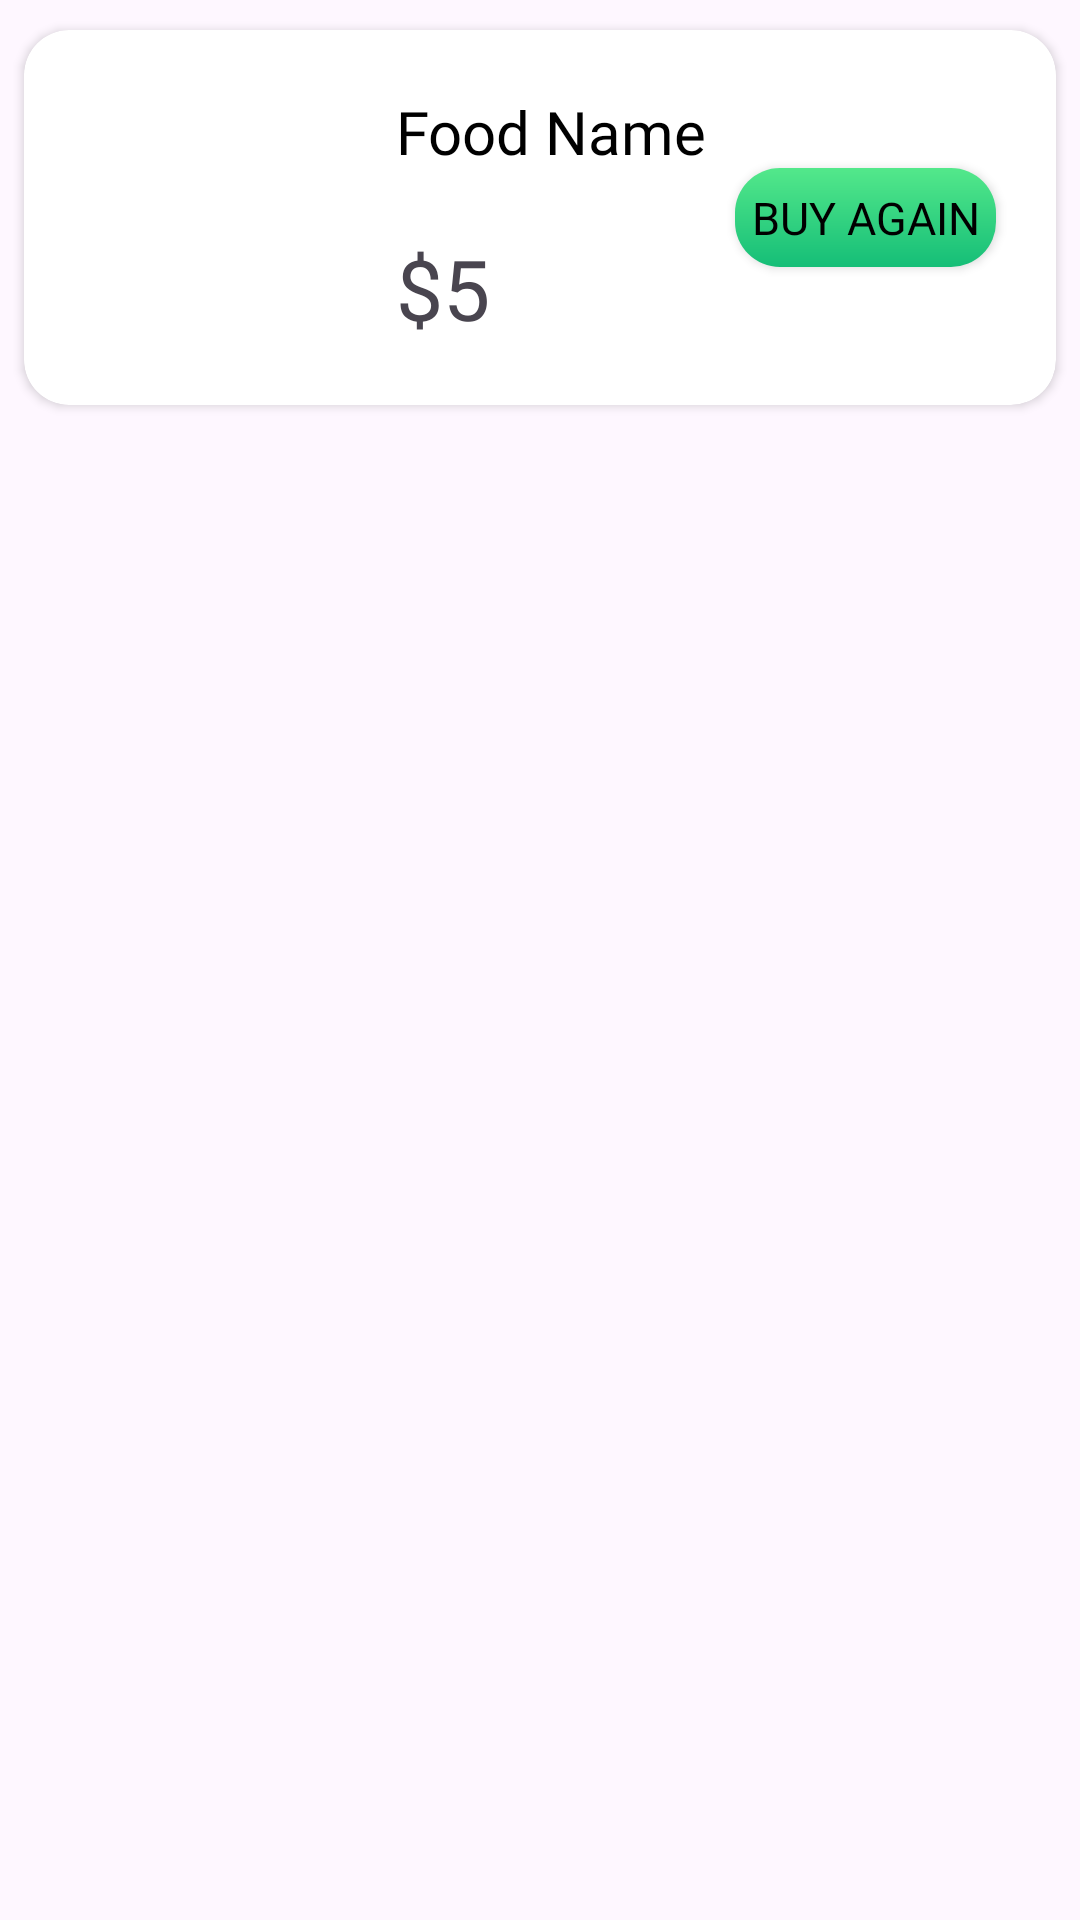

Produce the Android XML layout that renders to this screen, including the resource entries it uses.
<!-- AndroidManifest.xml: application theme Theme.FoodDilivery -->
<!-- res/layout/prevbuyitems.xml -->
<?xml version="1.0" encoding="utf-8"?>
<androidx.constraintlayout.widget.ConstraintLayout xmlns:android="http://schemas.android.com/apk/res/android"
    xmlns:app="http://schemas.android.com/apk/res-auto"
    android:layout_width="match_parent"
    style="@style/SCREEN"
    android:layout_height="wrap_content">

    <androidx.cardview.widget.CardView
        android:id="@+id/cardView2"
        android:layout_width="0dp"
        android:layout_height="125dp"
        android:elevation="25dp"
        android:layout_marginStart="8dp"
        android:layout_marginTop="10dp"
        android:layout_marginEnd="8dp"
        android:layout_marginBottom="10sp"
        app:cardCornerRadius="15dp"
        app:layout_constraintEnd_toEndOf="parent"
        app:layout_constraintHorizontal_bias="1.0"
        app:layout_constraintStart_toStartOf="parent"
        app:layout_constraintTop_toTopOf="parent">

        <androidx.constraintlayout.widget.ConstraintLayout
            android:layout_width="match_parent"
            android:layout_height="match_parent">

            <ImageView
                android:id="@+id/imageView8"
                android:layout_width="101dp"
                android:layout_height="102dp"
                android:layout_marginStart="8dp"
                android:layout_marginTop="8dp"
                android:layout_marginBottom="8dp"
                android:src="@drawable/banner3"
                app:layout_constraintBottom_toBottomOf="parent"
                app:layout_constraintStart_toStartOf="parent"
                app:layout_constraintTop_toTopOf="parent" />

            <TextView
                android:id="@+id/textView23"
                android:layout_width="wrap_content"
                android:layout_height="wrap_content"
                android:layout_marginStart="15dp"
                android:fontFamily="@font/yeon_sung"
                android:text="@string/food_name"
                style="@style/TEXT"
                android:textSize="20sp"
                app:layout_constraintBottom_toTopOf="@+id/textView24"
                app:layout_constraintStart_toEndOf="@+id/imageView8"
                app:layout_constraintTop_toTopOf="parent" />

            <TextView
                android:id="@+id/textView24"
                android:layout_width="wrap_content"
                android:layout_height="wrap_content"
                android:layout_marginStart="15dp"
                android:fontFamily="@font/yeon_sung"
                android:text="@string/price"
                android:textColor="@color/green"
                android:textSize="28sp"
                app:layout_constraintBottom_toBottomOf="parent"
                app:layout_constraintStart_toEndOf="@+id/imageView8"
                app:layout_constraintTop_toBottomOf="@+id/textView23" />

            <androidx.appcompat.widget.AppCompatButton
                android:layout_width="87dp"
                android:layout_height="33dp"
                android:layout_marginEnd="20dp"
                android:background="@drawable/button"
                android:fontFamily="@font/yeon_sung"
                android:text="@string/buy_again"
                android:textColor="@color/black"
                android:textSize="15sp"
                app:cardCornerRadius="20dp"
                app:layout_constraintBottom_toBottomOf="parent"
                app:layout_constraintEnd_toEndOf="parent"
                app:layout_constraintTop_toTopOf="parent" />
        </androidx.constraintlayout.widget.ConstraintLayout>
    </androidx.cardview.widget.CardView>

</androidx.constraintlayout.widget.ConstraintLayout>
<!-- resources referenced by this layout -->
<resources>
  <!-- drawable button (drawable) -->
  <?xml version="1.0" encoding="utf-8"?>
  <shape xmlns:android="http://schemas.android.com/apk/res/android">
  
      <gradient android:angle="-45" android:startColor="#53E88B" android:endColor="#15BE77"/>
  
          <corners android:radius="15sp"/>
  
  </shape>
  <string name="buy_again">Buy Again</string>
  <string name="food_name">Food Name</string>
  <string name="price">$5</string>
  <style name="SCREEN">
          <item name="android:windowBackground">@color/white</item>
      </style>
  <style name="TEXT">
          <item name="android:textColor">@color/black</item>
      </style>
  <style name="Theme.FoodDilivery" parent="Base.Theme.FoodDilivery" />
  <style name="Base.Theme.FoodDilivery" parent="Theme.Material3.DayNight.NoActionBar">
          
          
      </style>
  <!-- not gathered from this repository: default colours our renderer supplied (Android Studio template values) -->
  <color name="black">#FF000000</color>
  <color name="white">#FFFFFFFF</color>
</resources>
